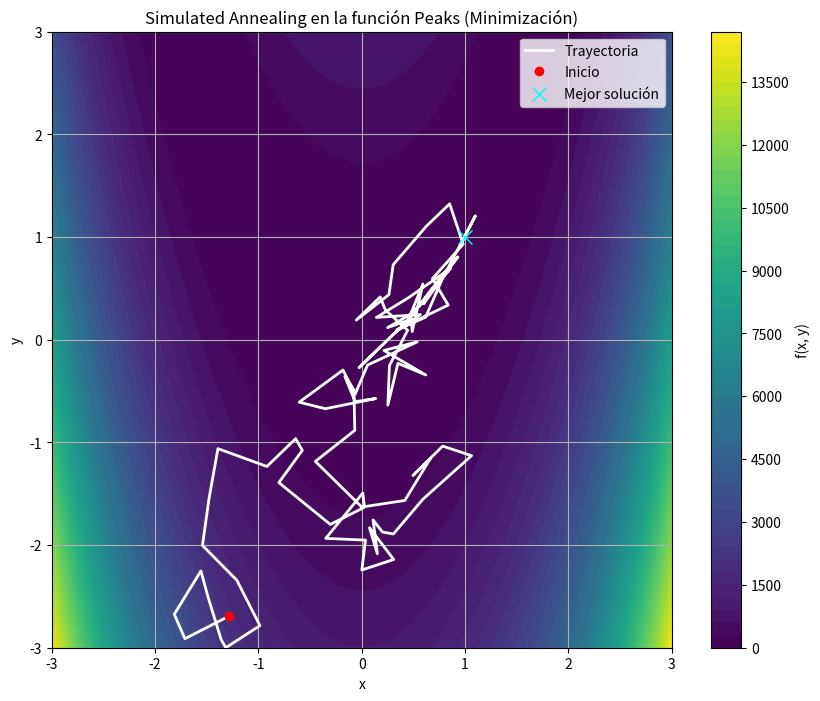
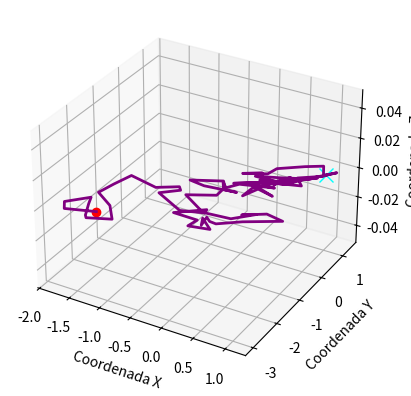

Recreate these plots in Python, in order.
import numpy as np
import math
import random
import matplotlib.pyplot as plt

# ---------------------
# Definición de funciones
# ---------------------

# Función objetivo
def Rosenbrock(x, y):
    # Himmelblau return ((x**2+y-11)**2) + ((x+y**2 - 7)**2)
    # Sphere return x**2 + y**2
    # Rosenbrock
    return ((1 - x)**2) + 100*((y-x**2)**2)
    # Función original (Peaks) return  3*(1 - x)**2 * np.exp(-(x**2) - (y + 1)**2) - 10*(x/5 - x**3 - y**5) * np.exp(-x**2 - y**2) - 1/3*np.exp(-(x + 1)**2 - y**2)

# Función objetivo que toma un vector [x, y]
def objective_function(position):
    x, y = position
    return Rosenbrock(x, y)  # Minimización

# Límites del espacio de búsqueda
lower_bound = np.array([-3, -3])
upper_bound = np.array([3, 3])

# Generar vecino dentro de los límites
def neighbor(position, step_size=0.5):
    new_position = position + np.random.uniform(-step_size, step_size, size=2)
    return np.clip(new_position, lower_bound, upper_bound)  # Restringe a los límites

# Probabilidad de aceptación
def acceptance_probability(current_energy, neighbor_energy, temperature):
    if neighbor_energy < current_energy:
        return 1.0
    return math.exp((current_energy - neighbor_energy) / temperature)

# Simulated Annealing con historial de posiciones
def simulated_annealing(initial_solution, initial_temperature,
                        cooling_rate, max_iterations):
    
    current_solution = initial_solution
    current_energy = objective_function(current_solution)
    
    best_solution = current_solution
    best_energy = current_energy

    temperature = initial_temperature
    path = [current_solution.copy()]  # Guarda la trayectoria

    for iteration in range(max_iterations):
        new_solution = neighbor(current_solution)
        new_energy = objective_function(new_solution)
        if acceptance_probability(current_energy, new_energy, temperature) > random.random():
            current_solution = new_solution
            current_energy = new_energy
            path.append(current_solution.copy())

        if current_energy < best_energy:
            best_solution = current_solution
            best_energy = current_energy

        temperature *= cooling_rate

    return best_solution, best_energy, path

# ---------------------
# Parámetros
# ---------------------

initial_solution = np.random.uniform(lower_bound, upper_bound)
initial_temperature = 1000
cooling_rate = 0.95
max_iterations = 1000

# Ejecutar algoritmo
best_solution, best_energy, path = simulated_annealing(
    initial_solution,
    initial_temperature,
    cooling_rate,
    max_iterations
)

# ---------------------
# Visualización
# ---------------------

# Crear malla para el gráfico
x = np.linspace(lower_bound[0], upper_bound[0], 300)
y = np.linspace(lower_bound[1], upper_bound[1], 300)
X, Y = np.meshgrid(x, y)
Z = Rosenbrock(X, Y)

# Convertir trayectoria a arrays
path = np.array(path)
px, py = path[:, 0], path[:, 1]

plt.figure(figsize=(10, 8))
# Contornos de la función
contour = plt.contourf(X, Y, Z, levels=50, cmap='viridis')
plt.colorbar(label='f(x, y)')

# Ruta seguida por el algoritmo
plt.plot(px, py, color='white', linestyle='-', linewidth=2, label='Trayectoria')

# Punto inicial
plt.plot(px[0], py[0], 'o', color='red', label='Inicio')

# Mejor solución
plt.plot(best_solution[0], best_solution[1], 'x', color='cyan', markersize=10, label='Mejor solución')

plt.title("Simulated Annealing en la función Peaks (Minimización)")
plt.xlabel("x")
plt.ylabel("y")
plt.legend()
plt.grid(True)
plt.xlim(lower_bound[0], upper_bound[0])
plt.ylim(lower_bound[1], upper_bound[1])
plt.show()

# Figura 3D del recorrido del algoritmo
fig = plt.figure()
ax = fig.add_subplot(projection = "3d")

ax.plot(best_solution[0], best_solution[1], 'x', color='cyan', markersize=10, label='Mejor solución')
ax.plot(px[0], py[0], 'o', color='red', label='Inicio')
ax.plot(px, py, color='purple', linestyle='-', linewidth=2, label='Trayectoria')

ax.set_xlabel("Coordenada X")
ax.set_ylabel("Coordenada Y")
ax.set_zlabel("Coordenada Z")
plt.show()

# ---------------------
# Resultado final
# ---------------------
print("\nRESULTADO FINAL:")
print(f"Mejor solución encontrada: x = {best_solution[0]:.5f}, y = {best_solution[1]:.5f}")
print(f"Valor mínimo de f(x, y) = {best_energy:.5f}")
